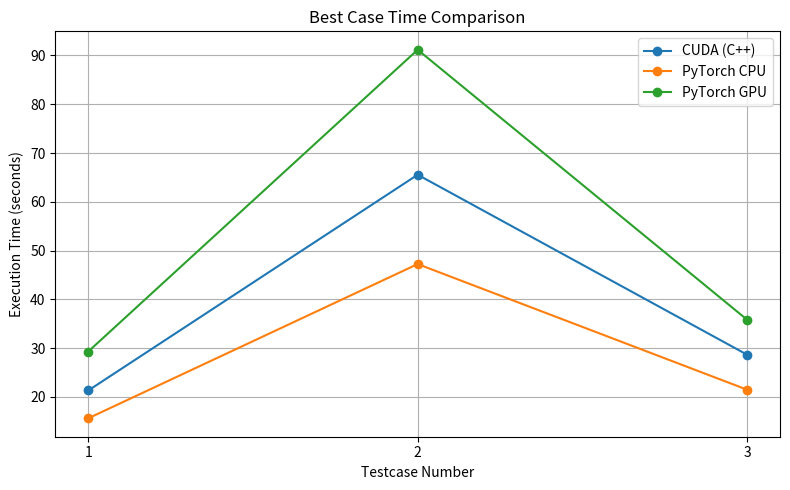

Reproduce this figure in Python.
import matplotlib.pyplot as plt

# Data
#1 - prml
#2 - real estate
#3 - generated
testcases = [1, 2, 3]
cuda_cpp = [21.3087, 65.5483, 28.6529]
pytorch_cpu = [15.6081, 47.2300, 21.4789]
pytorch_gpu = [29.3014, 91.1746, 35.8258]

plt.figure(figsize=(8, 5))
plt.plot(testcases, cuda_cpp, marker='o', label='CUDA (C++)')
plt.plot(testcases, pytorch_cpu, marker='o', label='PyTorch CPU')
plt.plot(testcases, pytorch_gpu, marker='o', label='PyTorch GPU')
plt.title('Best Case Time Comparison')
plt.xlabel('Testcase Number')
plt.ylabel('Execution Time (seconds)')
plt.legend()
plt.grid(True)
plt.xticks(testcases)
plt.tight_layout()
plt.savefig('best_case_time_comparison.png')
plt.show()
